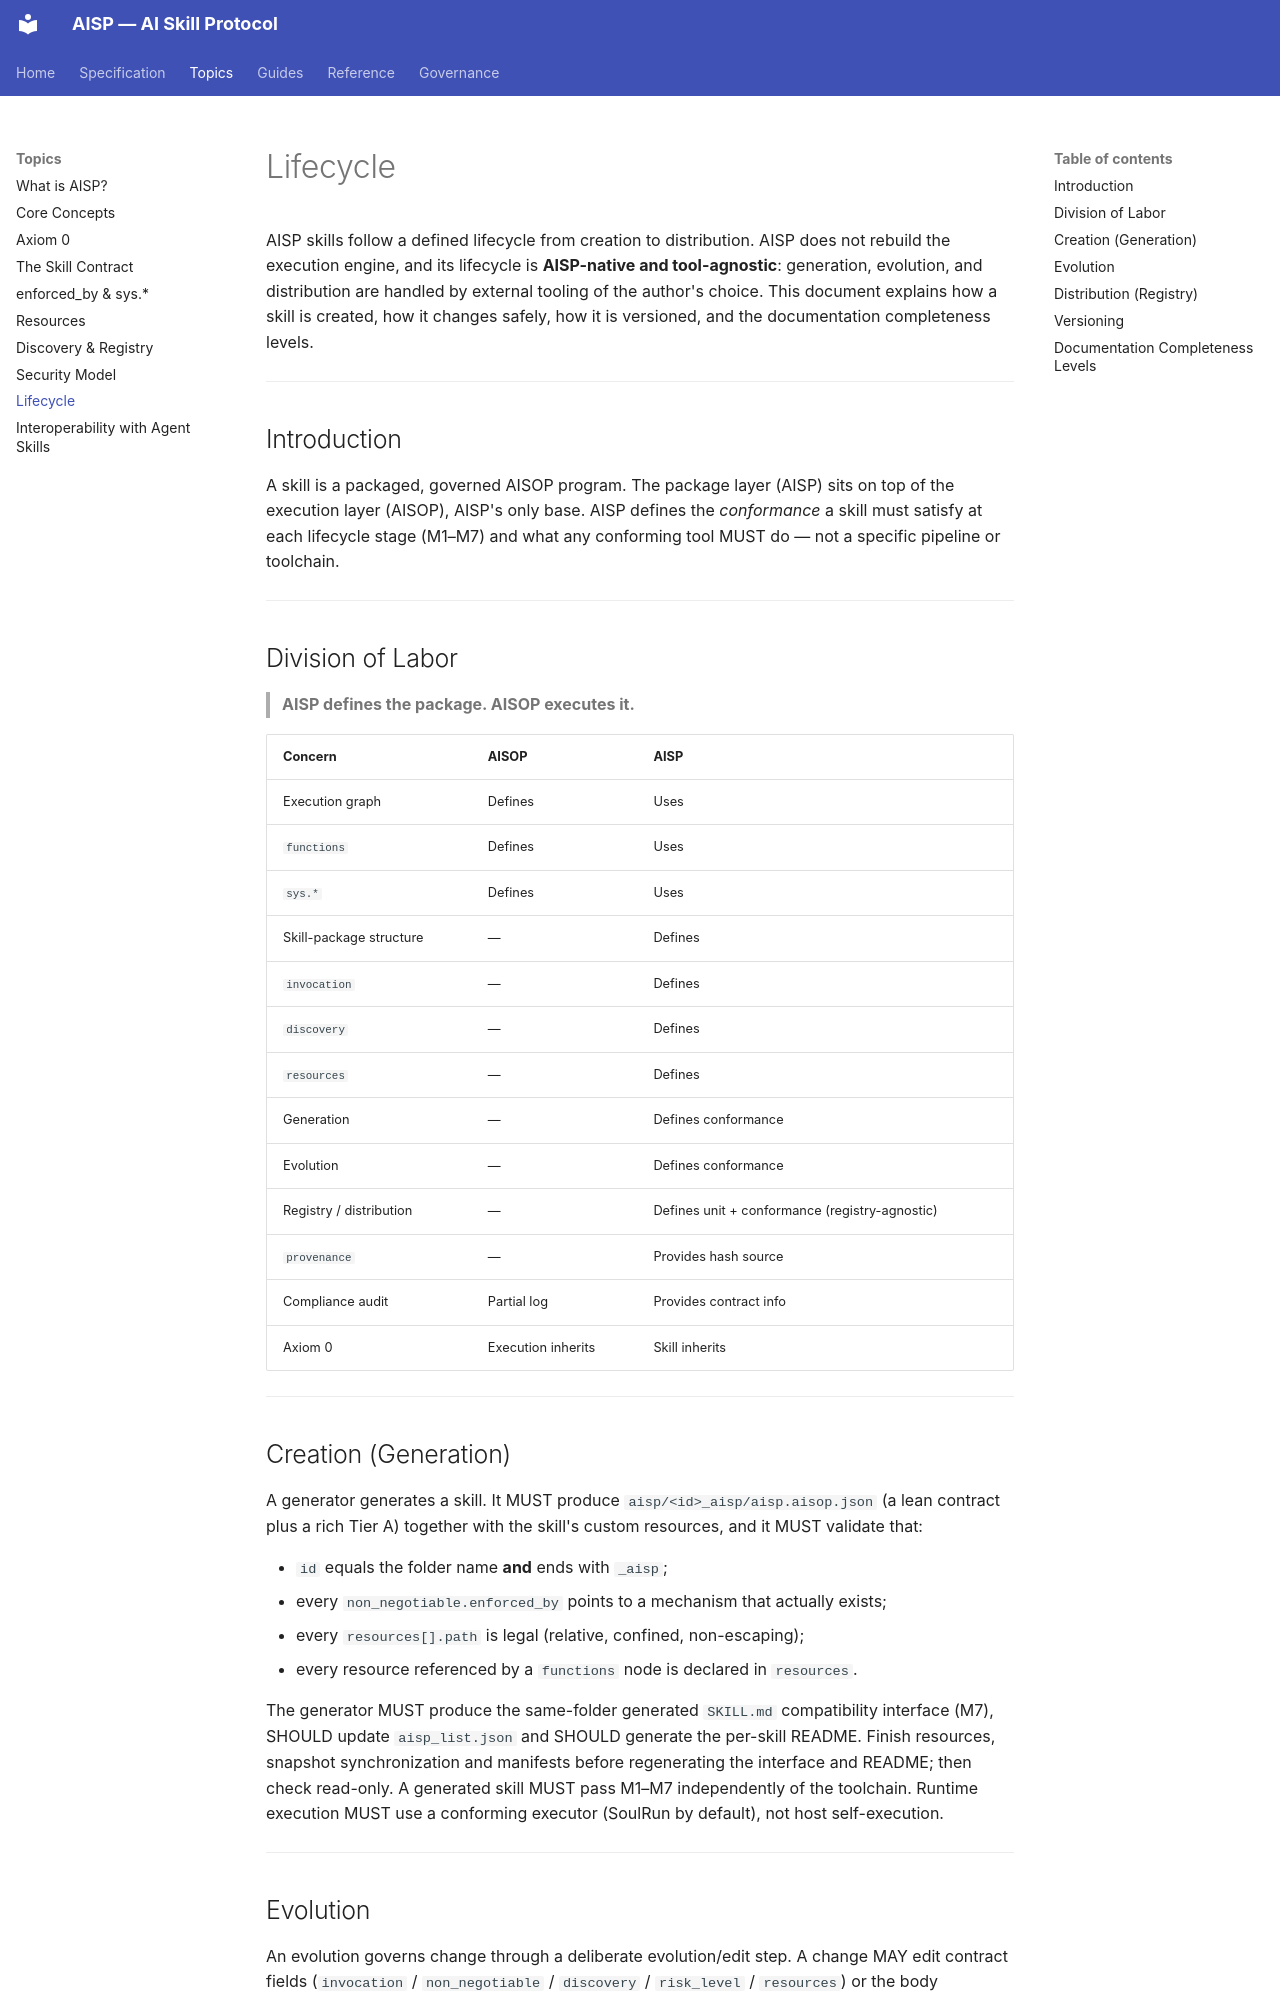

repository: AIXP-Labs/AISP · page: topics/lifecycle/index.html · generator: mkdocs

# Lifecycle

AISP skills follow a defined lifecycle from creation to distribution. AISP does not rebuild the execution engine, and its lifecycle is **AISP-native and tool-agnostic**: generation, evolution, and distribution are handled by external tooling of the author's choice. This document explains how a skill is created, how it changes safely, how it is versioned, and the documentation completeness levels.

---

## Introduction

A skill is a packaged, governed AISOP program. The package layer (AISP) sits on top of the execution layer (AISOP), AISP's only base. AISP defines the *conformance* a skill must satisfy at each lifecycle stage (M1–M7) and what any conforming tool MUST do — not a specific pipeline or toolchain.

---

## Division of Labor

> **AISP defines the package. AISOP executes it.**

| Concern | AISOP | AISP |
|---------|-------|------|
| Execution graph | Defines | Uses |
| `functions` | Defines | Uses |
| `sys.*` | Defines | Uses |
| Skill-package structure | — | Defines |
| `invocation` | — | Defines |
| `discovery` | — | Defines |
| `resources` | — | Defines |
| Generation | — | Defines conformance |
| Evolution | — | Defines conformance |
| Registry / distribution | — | Defines unit + conformance (registry-agnostic) |
| `provenance` | — | Provides hash source |
| Compliance audit | Partial log | Provides contract info |
| Axiom 0 | Execution inherits | Skill inherits |

---

## Creation (Generation)

A generator generates a skill. It MUST produce `aisp/<id>_aisp/aisp.aisop.json` (a lean contract plus a rich Tier A) together with the skill's custom resources, and it MUST validate that:

- `id` equals the folder name **and** ends with `_aisp`;
- every `non_negotiable.enforced_by` points to a mechanism that actually exists;
- every `resources[].path` is legal (relative, confined, non-escaping);
- every resource referenced by a `functions` node is declared in `resources`.

The generator MUST produce the same-folder generated `SKILL.md` compatibility interface (M7), SHOULD update `aisp_list.json` and SHOULD generate the per-skill README. Finish resources, snapshot synchronization and manifests before regenerating the interface and README; then check read-only. A generated skill MUST pass M1–M7 independently of the toolchain. Runtime execution MUST use a conforming executor (SoulRun by default), not host self-execution.

---

## Evolution

An evolution governs change through a deliberate evolution/edit step. A change MAY edit contract fields (`invocation` / `non_negotiable` / `discovery` / `risk_level` / `resources`) or the body (`functions` / `aisop.main`). Changing resources MUST enter the evolution step with a changelog entry and a security scan.

An evolution MUST NOT, without explicit justification:

- remove a safety constraint;
- lower `risk_level`;
- expand `tools`.

These guardrails ensure a skill cannot silently become less safe across versions.

---
